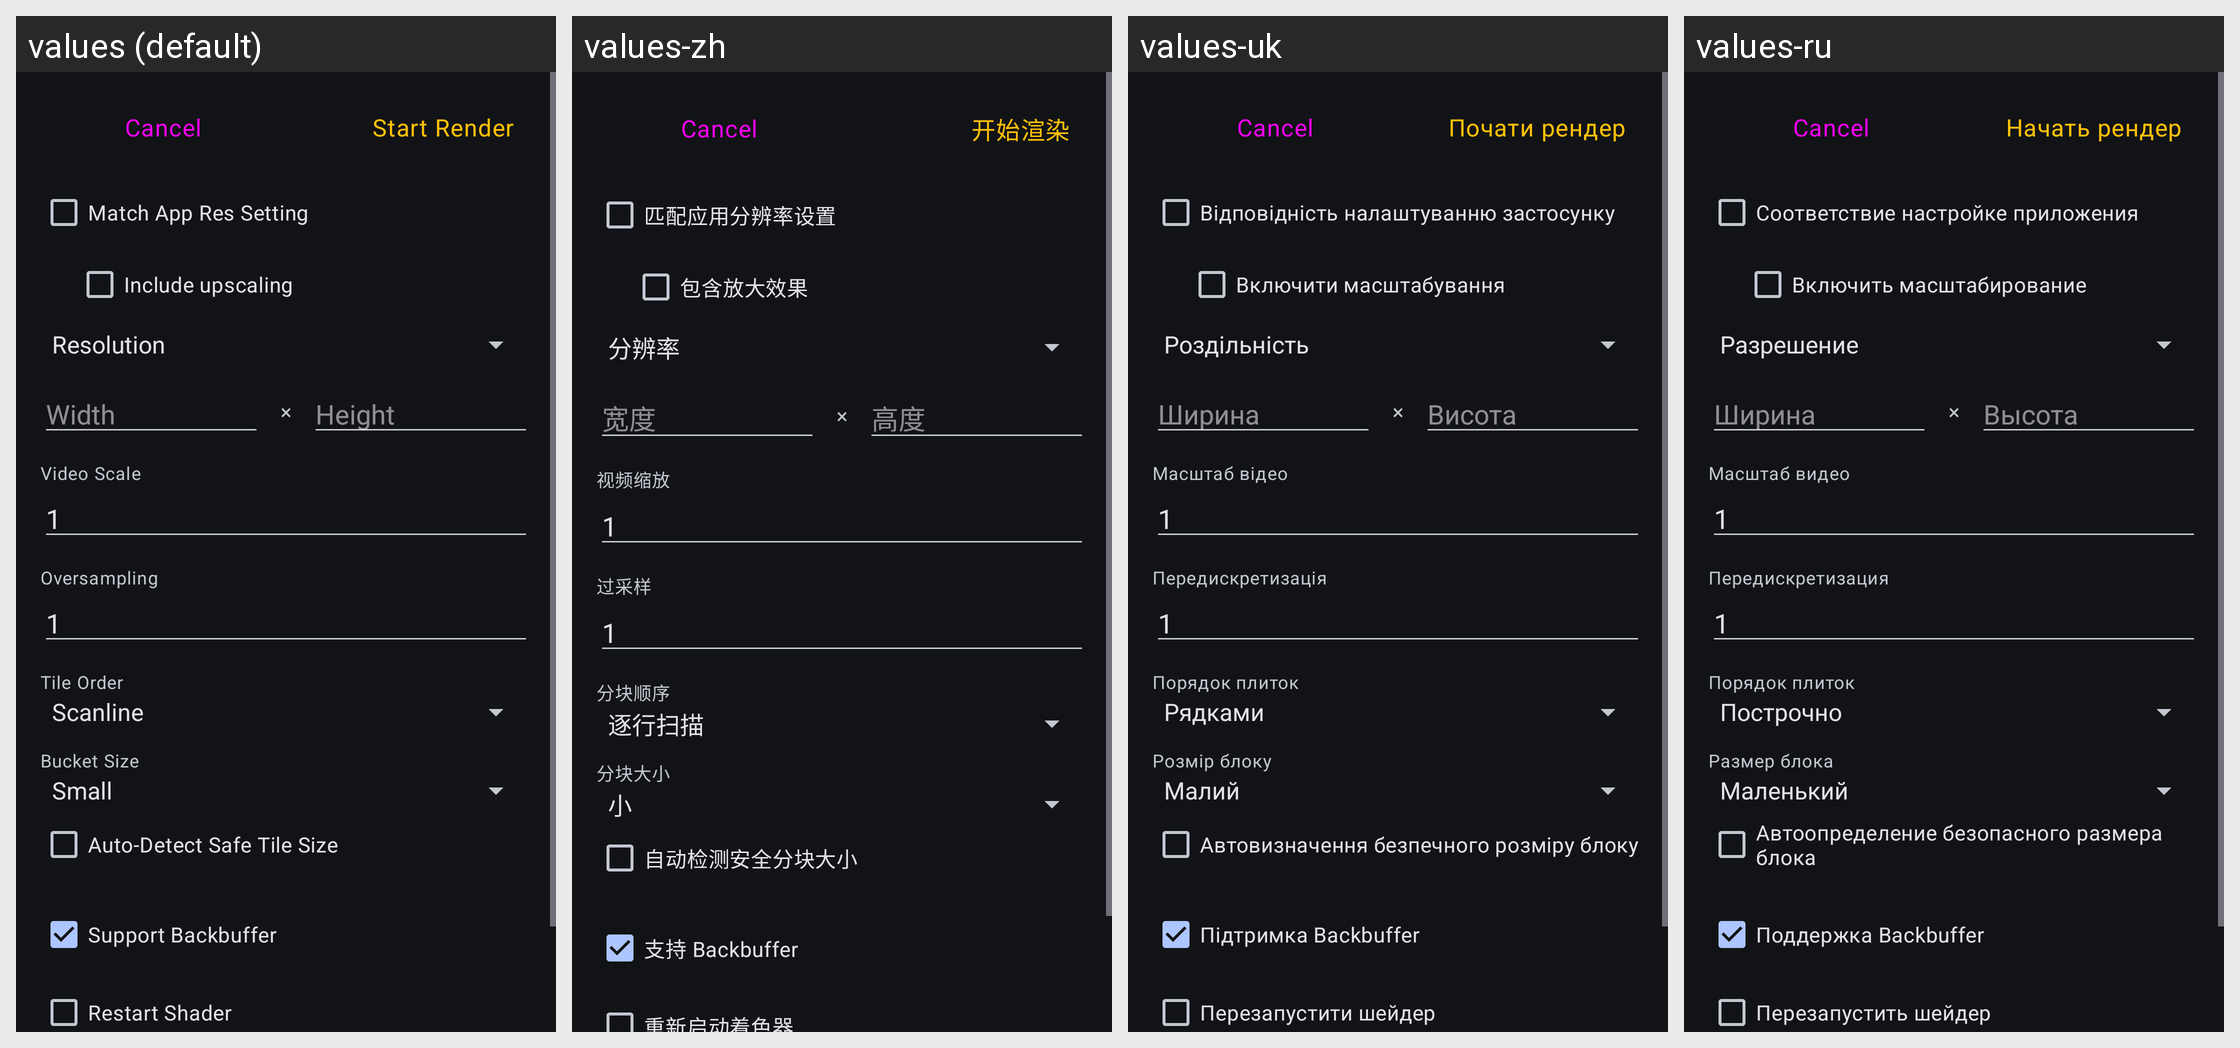

Locale-by-locale string values for the Android screen shown in this grid:
Android screen res/layout/dialog_custom_resolution.xml rendered under 4 locales, left to right: values (default), values-zh, values-uk, values-ru. Device: Nexus 5 (rendered at 1080×1920; each locale shown at half size, 540×960, under a caption strip naming it); theme AppTheme.
Other locales in the repository, not shown: values-zh-rTW.
Strings drawn on this screen, with the default value and each locale's value (text and hints the layout hard-codes, and strings that could not be matched under every locale, appear in the picture but are not listed):

start_render
  values: Start Render
  values-zh: 开始渲染
  values-uk: Почати рендер
  values-ru: Начать рендер

higher_res_match_device_playback_label
  values: Match App Res Setting
  values-zh: 匹配应用分辨率设置
  values-uk: Відповідність налаштуванню застосунку
  values-ru: Соответствие настройке приложения

higher_res_include_upscaling_label
  values: Include upscaling
  values-zh: 包含放大效果
  values-uk: Включити масштабування
  values-ru: Включить масштабирование

higher_res_custom_width
  values: Width
  values-zh: 宽度
  values-uk: Ширина
  values-ru: Ширина

higher_res_custom_height
  values: Height
  values-zh: 高度
  values-uk: Висота
  values-ru: Высота

higher_res_sequence_video_scale_label
  values: Video Scale
  values-zh: 视频缩放
  values-uk: Масштаб відео
  values-ru: Масштаб видео

higher_res_oversample_label
  values: Oversampling
  values-zh: 过采样
  values-uk: Передискретизація
  values-ru: Передискретизация

higher_res_tile_order
  values: Tile Order
  values-zh: 分块顺序
  values-uk: Порядок плиток
  values-ru: Порядок плиток

higher_res_bucket_size
  values: Bucket Size
  values-zh: 分块大小
  values-uk: Розмір блоку
  values-ru: Размер блока

higher_res_auto_detect_tile_size_label
  values: Auto-Detect Safe Tile Size
  values-zh: 自动检测安全分块大小
  values-uk: Автовизначення безпечного розміру блоку
  values-ru: Автоопределение безопасного размера блока

higher_res_preserve_backbuffer_label
  values: Support Backbuffer
  values-zh: 支持 Backbuffer
  values-uk: Підтримка Backbuffer
  values-ru: Поддержка Backbuffer

higher_res_restart_shader_label
  values: Restart Shader
  values-zh: 重新启动着色器
  values-uk: Перезапустити шейдер
  values-ru: Перезапустить шейдер
